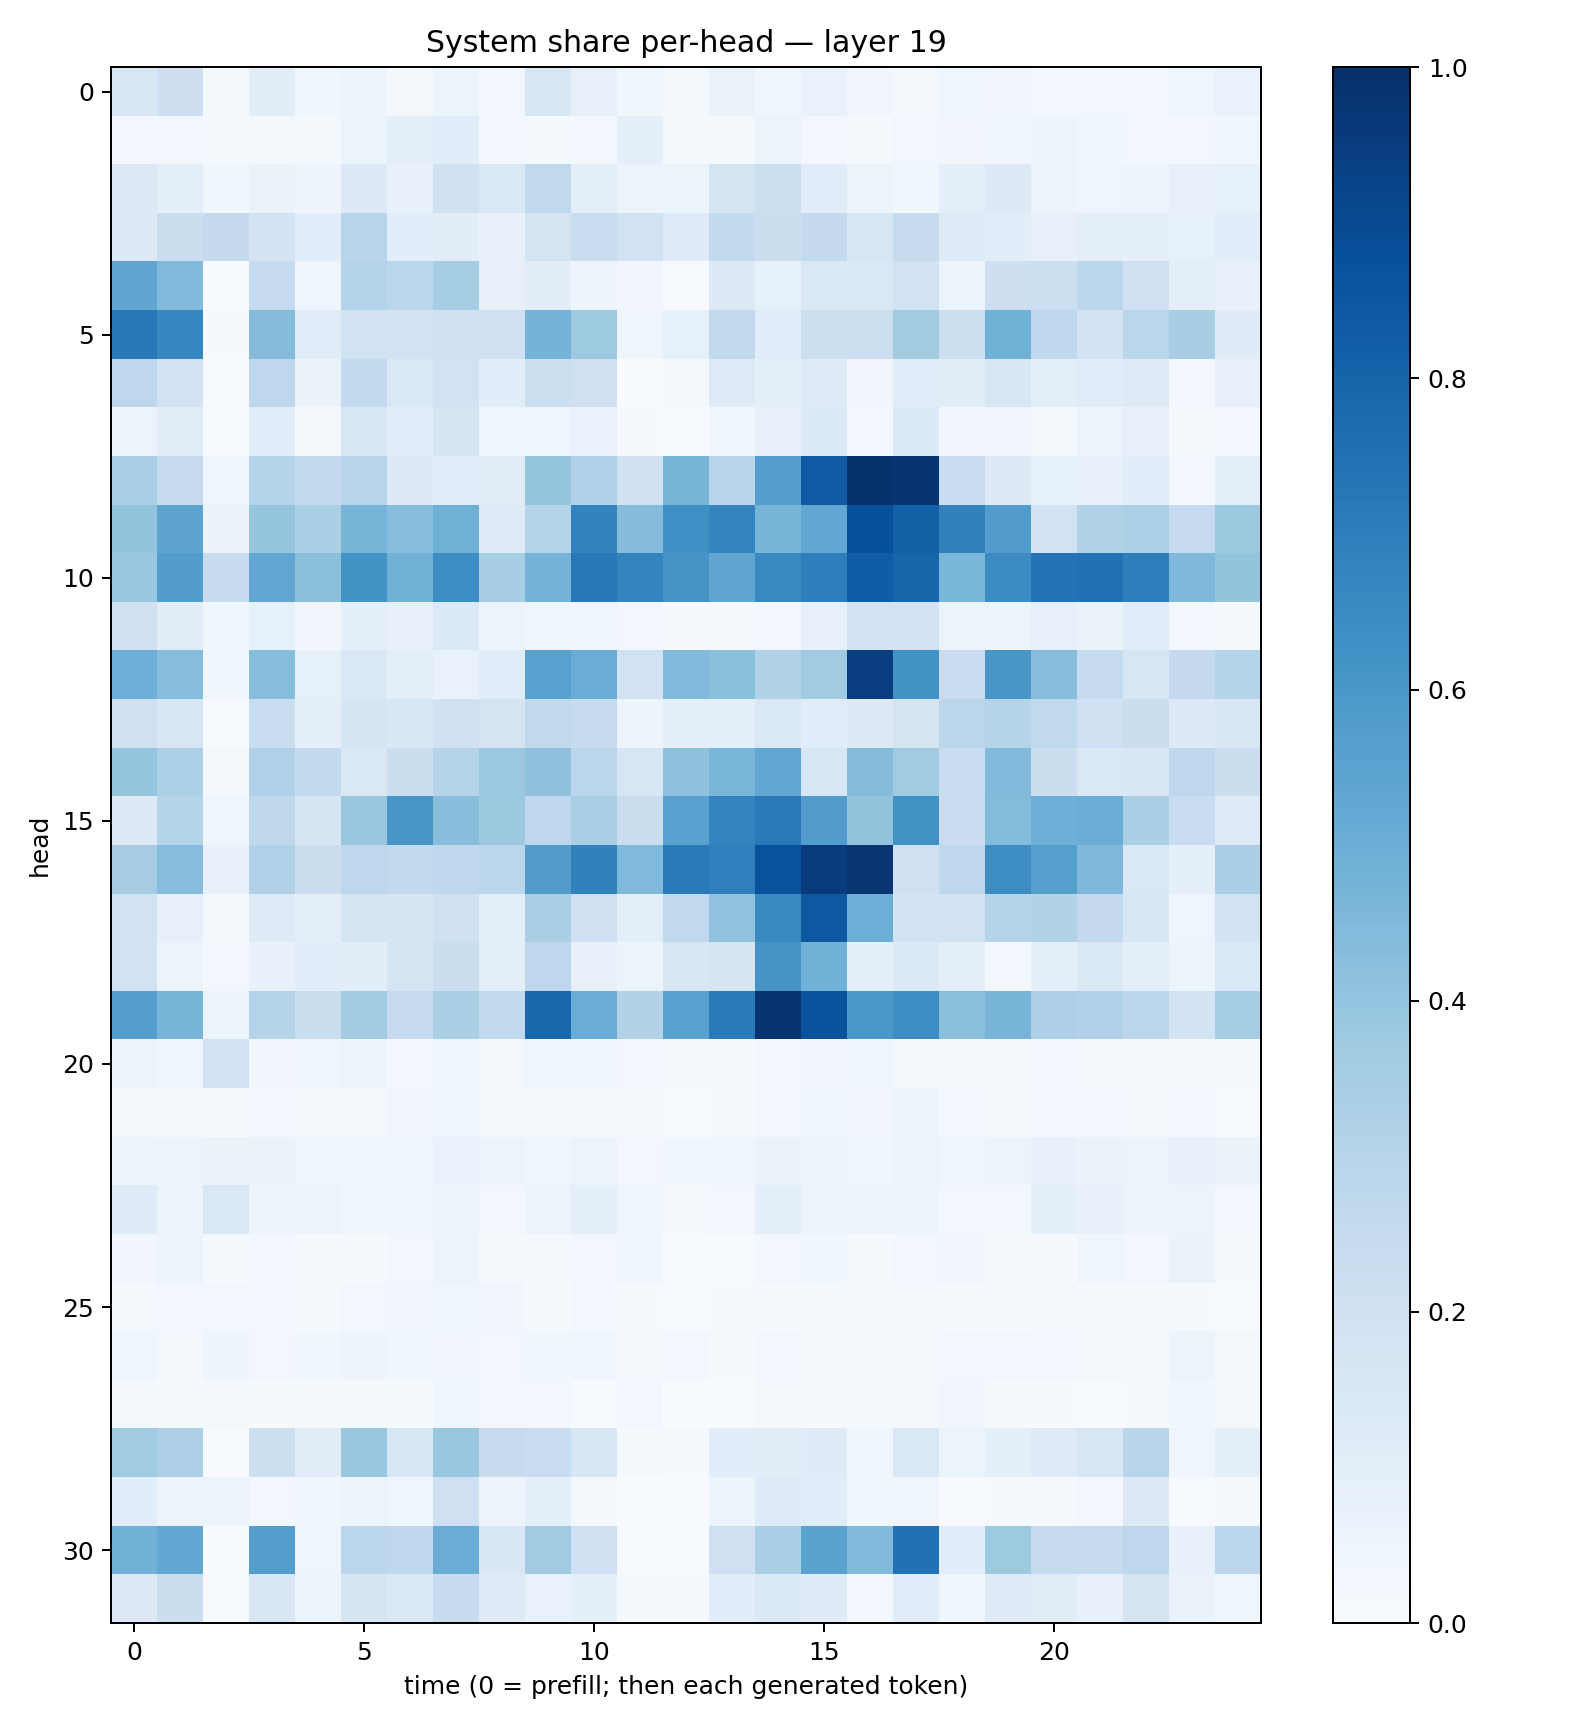

The file beside this chart, header and first rows:
0.14986084, 0.21428028, 0.020618815, 0.103193246, 0.037917156, 0.04770151, 0.017784033, 0.051691033, 0.02393615, 0.15285489, 0.08136971, 0.03540021, 0.022385888, 0.06336005, 0.035425995, 0.07015442, 0.033797026, 0.019306086, 0.040577948, 0.032789852, 0.024200879, 0.023996763, 0.024057342, 0.039705545
0.02817, 0.02846, 0.01875, 0.01805, 0.02184, 0.05203, 0.09568, 0.1139, 0.02968, 0.01757, 0.02539, 0.09197, 0.01228, 0.01942, 0.05159, 0.02745, 0.01535, 0.02611, 0.03216, 0.03758, 0.05154, 0.03865, 0.02508, 0.02784
0.1269, 0.09886, 0.03842, 0.06566, 0.05043, 0.1318, 0.07254, 0.1981, 0.1463, 0.2633, 0.098, 0.0537, 0.0537, 0.1773, 0.2157, 0.1165, 0.05404, 0.03712, 0.09078, 0.1294, 0.05431, 0.04154, 0.04998, 0.07101
0.1285, 0.2259, 0.2508, 0.1804, 0.106, 0.2903, 0.1088, 0.1038, 0.07509, 0.1795, 0.2331, 0.1899, 0.1176, 0.2551, 0.2229, 0.2519, 0.1594, 0.2431, 0.1231, 0.1078, 0.07953, 0.09593, 0.0886, 0.08369
0.5327, 0.445, 0.006568, 0.2475, 0.0409, 0.3063, 0.2863, 0.3518, 0.08192, 0.1041, 0.05074, 0.03447, 0.006702, 0.1299, 0.08293, 0.1481, 0.1449, 0.1922, 0.0549, 0.2131, 0.2186, 0.2777, 0.2077, 0.09628
0.7226, 0.6667, 0.0107, 0.4358, 0.1168, 0.189, 0.1836, 0.1973, 0.2097, 0.4743, 0.3744, 0.04342, 0.08354, 0.2638, 0.1091, 0.218, 0.2169, 0.358, 0.2158, 0.4845, 0.2674, 0.1829, 0.2878, 0.3455
0.2752, 0.1939, 0.004461, 0.2766, 0.06265, 0.2545, 0.1425, 0.1933, 0.1056, 0.2168, 0.209, 0.002804, 0.02073, 0.1214, 0.08781, 0.1247, 0.03489, 0.116, 0.1048, 0.1557, 0.1008, 0.1157, 0.1225, 0.0311
0.0594, 0.1125, 0.006022, 0.1157, 0.01771, 0.1584, 0.1139, 0.1647, 0.04163, 0.04539, 0.06705, 0.0125, 0.006305, 0.03699, 0.07886, 0.1337, 0.03026, 0.1352, 0.03215, 0.03156, 0.01824, 0.05223, 0.07851, 0.01032
0.3377, 0.2447, 0.04366, 0.2983, 0.2558, 0.2953, 0.1271, 0.1137, 0.11, 0.3957, 0.3187, 0.1962, 0.4706, 0.2925, 0.5699, 0.8376, 0.9885, 0.9769, 0.2302, 0.1274, 0.08245, 0.08189, 0.1152, 0.02639
0.3991, 0.5462, 0.06349, 0.3959, 0.334, 0.47, 0.4302, 0.4914, 0.1243, 0.3031, 0.6777, 0.4369, 0.6311, 0.6744, 0.4658, 0.5297, 0.8787, 0.8147, 0.6864, 0.575, 0.1945, 0.3096, 0.3283, 0.2493
0.388, 0.577, 0.2397, 0.5288, 0.4207, 0.62, 0.4814, 0.6367, 0.3404, 0.475, 0.7193, 0.6727, 0.6116, 0.534, 0.6579, 0.6974, 0.8276, 0.7957, 0.4603, 0.6468, 0.7412, 0.7473, 0.6977, 0.4498
0.1965, 0.1114, 0.03637, 0.0853, 0.0334, 0.09076, 0.0768, 0.14, 0.05241, 0.0395, 0.04412, 0.02909, 0.009809, 0.02118, 0.02836, 0.08079, 0.1885, 0.1874, 0.05914, 0.053, 0.0816, 0.06558, 0.1145, 0.0271
0.4989, 0.4317, 0.03526, 0.4311, 0.08379, 0.1442, 0.09629, 0.06977, 0.1158, 0.5553, 0.5061, 0.1894, 0.4433, 0.4209, 0.3112, 0.3637, 0.9418, 0.6224, 0.2288, 0.6053, 0.426, 0.2423, 0.1592, 0.2535
0.1988, 0.1578, 0.00703, 0.2323, 0.09367, 0.1695, 0.1552, 0.1959, 0.173, 0.2631, 0.2493, 0.05022, 0.09272, 0.09719, 0.1451, 0.1136, 0.1324, 0.1754, 0.2828, 0.303, 0.2627, 0.1993, 0.2211, 0.1255
0.3953, 0.3301, 0.01926, 0.3179, 0.2567, 0.1475, 0.2218, 0.2978, 0.3813, 0.4138, 0.283, 0.1605, 0.4131, 0.4614, 0.5298, 0.1583, 0.4349, 0.3615, 0.2333, 0.4421, 0.2204, 0.1433, 0.1552, 0.2773
0.1282, 0.3033, 0.04352, 0.2723, 0.1689, 0.3828, 0.6039, 0.4262, 0.378, 0.2737, 0.3391, 0.2223, 0.5516, 0.6736, 0.7165, 0.5778, 0.399, 0.6262, 0.2268, 0.4379, 0.4925, 0.501, 0.3349, 0.2316
0.3504, 0.4309, 0.07087, 0.3181, 0.219, 0.2761, 0.2615, 0.2688, 0.288, 0.5777, 0.6867, 0.4459, 0.7139, 0.6939, 0.8702, 0.9545, 0.9729, 0.2085, 0.274, 0.6424, 0.564, 0.4495, 0.1456, 0.08765
0.1901, 0.08026, 0.02101, 0.1213, 0.1012, 0.1717, 0.165, 0.1979, 0.09896, 0.3366, 0.2039, 0.0969, 0.2644, 0.4029, 0.6578, 0.8439, 0.498, 0.1833, 0.1935, 0.3013, 0.3086, 0.2535, 0.1582, 0.04279
0.1947, 0.06206, 0.0263, 0.07484, 0.1069, 0.1038, 0.1647, 0.2189, 0.09451, 0.274, 0.0732, 0.06016, 0.1511, 0.1715, 0.6102, 0.4858, 0.09105, 0.1334, 0.1001, 0.02829, 0.08622, 0.1471, 0.1015, 0.05202
0.5673, 0.4675, 0.05919, 0.3042, 0.22, 0.3565, 0.2472, 0.3323, 0.2639, 0.7868, 0.5068, 0.3095, 0.5528, 0.7139, 0.9834, 0.8647, 0.6007, 0.6411, 0.4255, 0.4706, 0.3268, 0.3189, 0.2846, 0.1841
0.05724, 0.04397, 0.1941, 0.03467, 0.04165, 0.0516, 0.02651, 0.03821, 0.02176, 0.04581, 0.04431, 0.02532, 0.02287, 0.01196, 0.02557, 0.0348, 0.03622, 0.01923, 0.02001, 0.01981, 0.02684, 0.01742, 0.01761, 0.01731
0.02334, 0.02163, 0.01285, 0.0238, 0.008806, 0.02064, 0.03374, 0.04642, 0.01933, 0.01086, 0.01349, 0.02192, 0.007631, 0.01257, 0.02503, 0.03876, 0.03156, 0.05601, 0.02626, 0.01026, 0.02825, 0.02786, 0.02126, 0.02443
0.0472, 0.05846, 0.06634, 0.06382, 0.04252, 0.03522, 0.04009, 0.0687, 0.05087, 0.04421, 0.05339, 0.03021, 0.04512, 0.04126, 0.06355, 0.06006, 0.03903, 0.05195, 0.04151, 0.0508, 0.07064, 0.06491, 0.0513, 0.0736
0.1197, 0.062, 0.147, 0.04751, 0.05414, 0.03625, 0.04408, 0.04725, 0.03029, 0.05824, 0.0919, 0.0461, 0.02111, 0.02692, 0.09856, 0.05794, 0.05647, 0.05447, 0.03047, 0.02845, 0.08622, 0.07776, 0.05752, 0.0547
0.03153, 0.05686, 0.01217, 0.03006, 0.008472, 0.01312, 0.02402, 0.05358, 0.02222, 0.01759, 0.02753, 0.03992, 0.007363, 0.005161, 0.02582, 0.03715, 0.01251, 0.02644, 0.03406, 0.01992, 0.01118, 0.04121, 0.02745, 0.06353
0.02123, 0.03045, 0.02641, 0.02586, 0.01411, 0.02658, 0.03182, 0.04038, 0.03311, 0.01242, 0.02984, 0.008561, 0.006989, 0.007934, 0.01284, 0.01675, 0.0159, 0.02005, 0.01474, 0.0114, 0.01655, 0.01156, 0.01434, 0.01514
0.04419, 0.02125, 0.0481, 0.0277, 0.03722, 0.05029, 0.03659, 0.03268, 0.02641, 0.03539, 0.03971, 0.02253, 0.02763, 0.01558, 0.02938, 0.01794, 0.02296, 0.02252, 0.02952, 0.02381, 0.02381, 0.01824, 0.0134, 0.05273
0.01599, 0.01283, 0.01575, 0.008998, 0.01427, 0.0117, 0.01398, 0.04508, 0.03105, 0.02646, 0.006724, 0.02414, 0.0038, 0.007799, 0.01729, 0.01129, 0.01182, 0.02206, 0.03514, 0.008394, 0.01003, 0.006326, 0.01029, 0.03843
0.3642, 0.3248, 0.005145, 0.2167, 0.1108, 0.3871, 0.1542, 0.3889, 0.2443, 0.2317, 0.1555, 0.01356, 0.009606, 0.1058, 0.1017, 0.118, 0.03702, 0.1454, 0.05461, 0.08925, 0.1227, 0.1569, 0.2891, 0.04678
0.1084, 0.05068, 0.05951, 0.02475, 0.03633, 0.05785, 0.04188, 0.2046, 0.05487, 0.08988, 0.01822, 0.003307, 0.005786, 0.05264, 0.1182, 0.1143, 0.03606, 0.0461, 0.006503, 0.008036, 0.00951, 0.02594, 0.1313, 0.007746
0.4804, 0.5258, 0.002871, 0.568, 0.0461, 0.2794, 0.2759, 0.5065, 0.1515, 0.3658, 0.2093, 0.007718, 0.006402, 0.2085, 0.3361, 0.5491, 0.442, 0.7485, 0.1056, 0.3725, 0.248, 0.2449, 0.2768, 0.07378
0.1278, 0.2229, 0.007298, 0.1522, 0.05888, 0.1657, 0.1402, 0.2409, 0.1228, 0.06788, 0.09214, 0.01231, 0.01107, 0.1077, 0.1406, 0.1197, 0.02596, 0.1162, 0.03603, 0.1212, 0.1126, 0.0757, 0.1784, 0.06473
